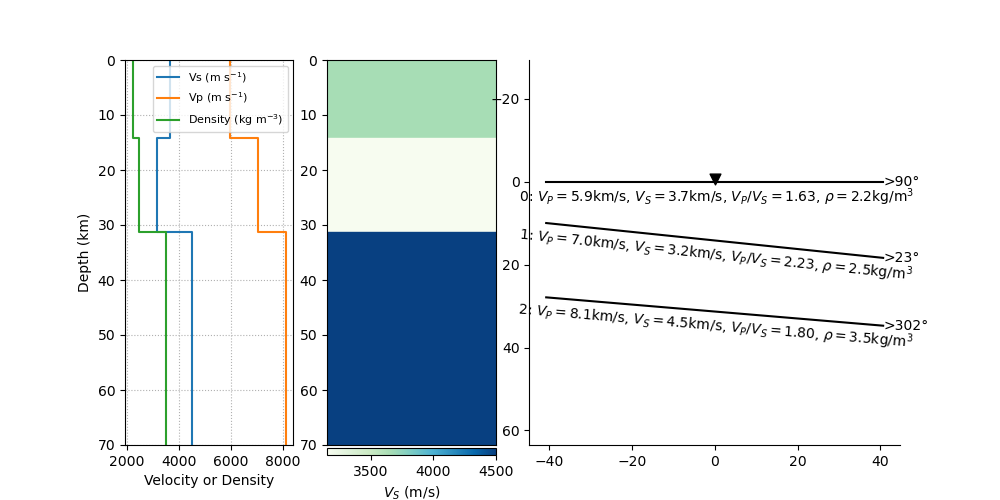

Data behind this chart, as committed beside it:
thickn, rho, vp, vs, dip, strike, plunge, trend, ani
14154, 2212, 5950, 3661, 0.0, 0.0, 26.09, 247.1, 8.145
17146, 2462, 7034, 3152, 5.934, 292.6, 30.75, 20.14, 7.111
0.0, 3500, 8100, 4500, 4.826, 211.9, 12.6, 105.3, 4.026
